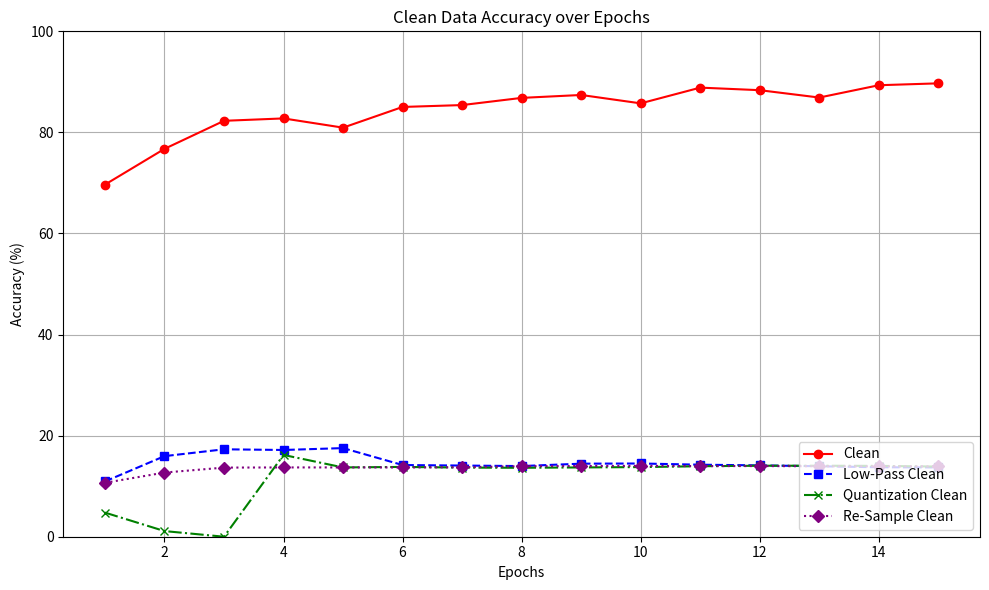

Here is the Python script that generated this plot: (Note: this script raises an exception after producing the figure.)
import matplotlib.pyplot as plt

### Data
epochs = list(range(1, 16))  # Epochs from 1 to 15
accuracy_clean = [69.66824644549763, 76.74339878131347, 82.29519295870007, 82.76912660798916, 80.94109681787407, 85.03723764387271, 85.40961408259986, 86.83141503046717, 87.40690589031821, 85.74813811780636, 88.86255924170617, 88.35477318889642, 86.89911983750847, 89.33649289099526, 89.7088693297224]
accuracy_008_noise = [13.879485443466486, 14.895057549085985, 12.491536899119838, 11.814488828706839, 3.825321597833446, 6.736628300609343, 10.05416384563304, 13.540961408259987, 15.132024373730534, 10.189573459715639, 5.382532159783344, 9.004739336492891, 5.145565335138794, 4.874746106973595, 10.32498307379824]
accuracy_01_noise = [13.845633039945836, 14.962762356127286, 14.319566689234936, 14.014895057549086, 14.251861882193635, 14.285714285714286, 16.723087339201083, 14.522681110358835, 14.421123899796886, 14.861205145565336, 14.725795531482735, 19.092755585646582, 14.928909952606634, 13.777928232904536, 15.098171970209885]
accuracy_025_noise = [14.285714285714286, 14.522681110358835, 14.082599864590385, 14.962762356127286, 15.809072444143535, 15.470548408937034, 17.061611374407583, 15.064319566689235, 17.77251184834123, 15.910629654705485, 16.079891672308733, 14.319566689234936, 14.895057549085985, 16.283006093432633, 17.366283006093433]

### Transformation data with Epsilon at 0.01 and Low-Pass Filter
accuracy_lowpass_clean = [10.934326337169939, 15.944482058226134, 17.298578199052134, 17.163168584969533, 17.53554502369668, 14.184157075152337, 14.082599864590385, 13.981042654028435, 14.454976303317535, 14.488828706838186, 14.251861882193635, 14.116452268111036, 13.947190250507786, 13.744075829383887, 13.710223425863237]
accuracy_lowpass_noise = [20.75152335815843, 20.64996614759648, 22.308733920108327, 17.53554502369668, 24.204468517264726, 20.88693297224103, 26.472579553148275, 22.88422477995938, 25.016926201760324, 19.36357481381178, 26.134055517941775, 21.462423832092078, 25.897088693297224, 27.149627623561273, 22.44414353419093]

### Transformation data with Epsilon at 0.01 and Quantization
accuracy_quant_clean = [4.773188896411646, 1.1171293161814488, 0.0, 16.181448882870683, 13.710223425863237, 13.811780636425187, 13.676371022342586, 13.642518618821937, 13.710223425863237, 13.777928232904536, 13.947190250507786, 14.048747461069736, 14.048747461069736, 14.014895057549086, 13.879485443466486]
accuracy_quant_noise = [13.981042654028435, 13.811780636425187, 14.048747461069736, 14.421123899796886, 15.876777251184834, 14.590385917400136, 14.624238320920785, 15.199729180771834, 18.043331076506433, 15.944482058226134, 15.030467163168584, 16.553825321597834, 14.928909952606634, 16.181448882870683, 16.68923493568043]

### Transformation data with Epsilon at 0.01 and Re-Sampling
accuracy_resample_clean = [10.663507109004739, 12.694651320243738, 13.676371022342586, 13.710223425863237, 13.710223425863237, 13.710223425863237, 13.744075829383887, 13.947190250507786, 13.981042654028435, 14.014895057549086, 13.981042654028435, 13.981042654028435, 13.947190250507786, 13.913337846987137, 13.913337846987137]
accuracy_resample_noise = [9.95260663507109, 15.741367637102234, 21.90250507786053, 10.69735951252539, 16.046039268788086, 19.092755585646582, 20.61611374407583, 22.13947190250508, 24.136763710223427, 26.134055517941775, 16.587677725118482, 22.579553148273526, 24.204468517264726, 21.225457007447528, 12.660798916723087]

# Plot 1: Clean Data
plt.figure(figsize=(10, 6))  # Adjust figure size as needed

# Epsilon Variation
plt.plot(epochs, accuracy_clean, 'o-', color='red', label='Clean')

# Transformation with Low-Pass Filter
plt.plot(epochs, accuracy_lowpass_clean, 's--', color='blue', label='Low-Pass Clean')

# Transformation with Quantization
plt.plot(epochs, accuracy_quant_clean, 'x-.', color='green', label='Quantization Clean')

# Transformation with Re-Sampling
plt.plot(epochs, accuracy_resample_clean, 'D:', color='purple', label='Re-Sample Clean')

# Customize plot
plt.ylim(0, 100)  # Adjust y-axis limits as needed
plt.title('Clean Data Accuracy over Epochs')
plt.xlabel('Epochs')
plt.ylabel('Accuracy (%)')
plt.grid(True)
plt.legend(loc='lower right')
plt.tight_layout()

# Save or show plot
plt.savefig('results/acc_plot_clean.png')
plt.show()

# Plot 2: Noisy Data
plt.figure(figsize=(10, 6))  # Adjust figure size as needed

# Epsilon Variation
plt.plot(epochs, accuracy_008_noise, 'o-', color='lightcoral', label='0.008 Eps')
plt.plot(epochs, accuracy_01_noise, 'o-', color='red', label='0.01 Eps')
plt.plot(epochs, accuracy_025_noise, 'o-', color='darkred', label='0.025 Eps')

# Transformation with Low-Pass Filter
plt.plot(epochs, accuracy_lowpass_noise, 's--', color='blue', label='Low-Pass Noise')

# Transformation with Quantization
plt.plot(epochs, accuracy_quant_noise, 'x-.', color='green', label='Quantization Noise')

# Transformation with Re-Sampling
plt.plot(epochs, accuracy_resample_noise, 'D:', color='purple', label='Re-Sample Noise')

# Customize plot
plt.ylim(0, 30)  # Adjust y-axis limits as needed
plt.title('Noisy Data Accuracy over Epochs')
plt.xlabel('Epochs')
plt.ylabel('Accuracy (%)')
plt.grid(True)
plt.legend(loc='lower right')
plt.tight_layout()

# Save or show plot
plt.savefig('results/acc_plot_noisy.png')
plt.show()

